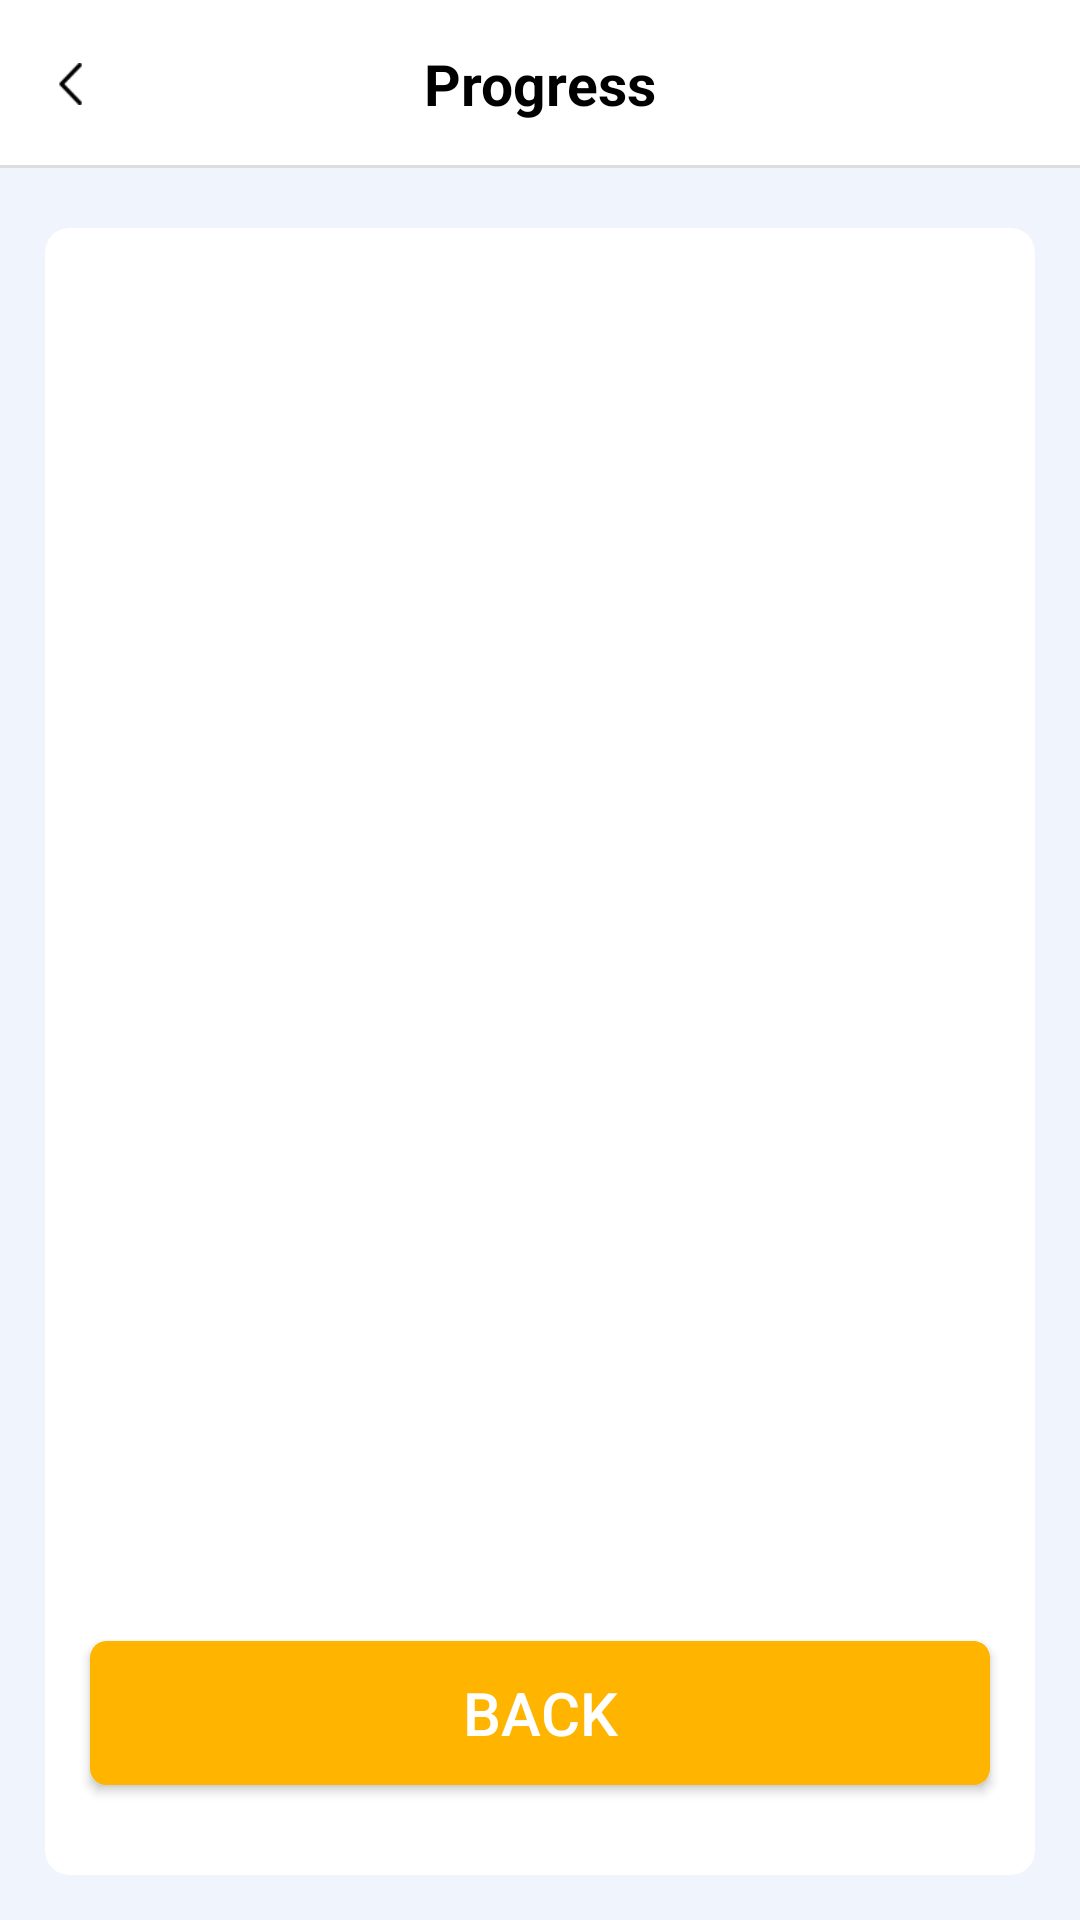

Produce the Android XML layout that renders to this screen, including the resource entries it uses.
<!-- AndroidManifest.xml: application theme AppTheme -->
<!-- res/layout/act_progress_state.xml -->
<?xml version="1.0" encoding="utf-8"?>
<layout xmlns:android="http://schemas.android.com/apk/res/android"
    xmlns:app="http://schemas.android.com/apk/res-auto"
    xmlns:tools="http://schemas.android.com/tools"
    tools:ignore="NewApi">

    <data>

        <variable
            name="clickListener"
            type="android.view.View.OnClickListener" />
    </data>

    <LinearLayout
        android:layout_width="match_parent"
        android:layout_height="match_parent"
        android:background="@color/bg_color5"
        android:fitsSystemWindows="true"
        android:orientation="vertical"
        tools:context=".ui.activity.ProgressStateActivity">

        <RelativeLayout
            android:id="@+id/toolbar"
            android:layout_width="match_parent"
            android:layout_height="56dp"
            android:background="@color/white">

            <ImageView
                android:id="@+id/iv_back"
                android:layout_width="38dp"
                android:layout_height="38dp"
                android:layout_centerVertical="true"
                android:layout_marginStart="5dp"
                android:background="?android:attr/selectableItemBackgroundBorderless"
                android:onClick="@{clickListener}"
                android:padding="12dp"
                android:src="@mipmap/ic_back" />

            <TextView
                android:id="@+id/tv_title"
                android:layout_width="wrap_content"
                android:layout_height="wrap_content"
                android:layout_centerInParent="true"
                android:text="@string/progress"
                android:textColor="@color/black"
                android:textSize="19sp"
                android:textStyle="bold" />

            <View
                android:layout_width="match_parent"
                android:layout_height="1dp"
                android:layout_alignParentBottom="true"
                android:background="@color/background_color1" />

        </RelativeLayout>

        <androidx.cardview.widget.CardView
            style="@style/card_style_custom"
            android:layout_width="match_parent"
            android:layout_height="match_parent"
            android:layout_marginStart="15dp"
            android:layout_marginTop="20dp"
            android:layout_marginEnd="15dp"
            android:layout_marginBottom="15dp"
            android:background="@color/text_color8">

            <LinearLayout
                android:layout_width="match_parent"
                android:layout_height="match_parent"
                android:orientation="vertical">

                <androidx.recyclerview.widget.RecyclerView
                    android:id="@+id/recycler_view"
                    android:layout_width="match_parent"
                    android:layout_height="0dp"
                    android:layout_marginLeft="40dp"
                    android:layout_marginTop="15dp"
                    android:layout_marginRight="40dp"
                    android:layout_weight="1"
                    android:overScrollMode="never"
                    app:layoutManager="androidx.recyclerview.widget.LinearLayoutManager"
                    tools:itemCount="5"
                    tools:listitem="@layout/layout_item_progress" />

                <Button
                    android:id="@+id/btn_back"
                    android:layout_width="match_parent"
                    android:layout_height="48dp"
                    android:layout_marginStart="15dp"
                    android:layout_marginTop="15dp"
                    android:layout_marginEnd="15dp"
                    android:layout_marginBottom="30dp"
                    android:background="@drawable/btn1_se"
                    android:enabled="true"
                    android:onClick="@{clickListener}"
                    android:text="@string/back"
                    android:textColor="@color/white"
                    android:textSize="20sp"
                    app:layout_constraintBottom_toBottomOf="parent"
                    app:layout_constraintTop_toBottomOf="@id/recycler_view" />
            </LinearLayout>
        </androidx.cardview.widget.CardView>
    </LinearLayout>
</layout>
<!-- res/layout/layout_item_progress.xml (included above) -->
<?xml version="1.0" encoding="utf-8"?>
<layout xmlns:android="http://schemas.android.com/apk/res/android"
    xmlns:app="http://schemas.android.com/apk/res-auto">

    <LinearLayout
        android:layout_width="match_parent"
        android:layout_height="wrap_content"
        android:orientation="horizontal">

        <RelativeLayout
            android:layout_width="10dp"
            android:layout_height="wrap_content">

            <ImageView
                android:id="@+id/iv_progress"
                android:layout_width="wrap_content"
                android:layout_height="wrap_content"
                android:layout_centerHorizontal="true"
                android:layout_marginTop="5dp"
                android:contentDescription="@string/progress"
                android:src="@mipmap/ic_loan_progress" />

            <View
                android:id="@+id/v_line"
                android:layout_width="2dp"
                android:layout_height="60dp"
                android:layout_below="@id/iv_progress"
                android:layout_centerHorizontal="true"
                android:layout_marginTop="5dp"
                android:layout_marginBottom="5dp"
                android:background="@color/text_yellow" />
        </RelativeLayout>

        <LinearLayout
            android:layout_width="match_parent"
            android:layout_height="wrap_content"
            android:layout_marginStart="15dp"
            android:orientation="vertical">

            <TextView
                android:id="@+id/tv_title"
                android:layout_width="wrap_content"
                android:layout_height="wrap_content"
                android:textColor="@color/text_color2"
                android:textSize="18sp" />

            <TextView
                android:id="@+id/tv_desc"
                android:layout_width="wrap_content"
                android:layout_height="wrap_content"
                android:layout_marginTop="10dp"
                android:textColor="@color/normal_color"
                android:textSize="13sp" />
        </LinearLayout>
    </LinearLayout>
</layout>
<!-- resources referenced by this layout -->
<resources>
  <color name="background_color1">#FFDDDDDD</color>
  <color name="bg_color5">#F0F4FC</color>
  <color name="black">#000000</color>
  <color name="normal_color">#999999</color>
  <color name="text_color2">#5E5E5E</color>
  <color name="text_color8">#FFBF35</color>
  <color name="text_yellow">#ffb400</color>
  <color name="white">#FFFFFF</color>
  <!-- drawable btn1_se (drawable) -->
  <?xml version="1.0" encoding="utf-8"?>
  <selector xmlns:android="http://schemas.android.com/apk/res/android">
      <item android:state_pressed="true">
          <shape >
  
              <solid android:color="#ffb400" />
  
              <corners
                  android:radius="5dp"/>
  
              <stroke
                  android:width="1dp"
                  android:color="#ffb400"
                  android:dashWidth="5dp" />
  
          </shape>
      </item>
      <item android:state_enabled="false">
          <shape >
  
              <solid android:color="#cbcbcb" />
  
              <corners
                  android:radius="5dp"/>
  
              <stroke
                  android:width="1dp"
                  android:color="#cbcbcb"
                  android:dashWidth="5dp" />
  
          </shape>
      </item>
      <item android:state_enabled="true">
          <shape >
  
              <solid android:color="#ffb400" />
  
              <corners
                  android:radius="5dp"/>
  
              <stroke
                  android:width="1dp"
                  android:color="#ffb400"
                  android:dashWidth="5dp" />
  
          </shape>
      </item>
  </selector>
  <!-- mipmap ic_back: png bitmap (mipmap-xxhdpi, 549 bytes) -->
  <!-- mipmap ic_loan_progress: png bitmap (mipmap-xxhdpi, 990 bytes) -->
  <string name="back">back</string>
  <string name="progress">Progress</string>
  <style name="card_style_custom">
          <item name="android:layout_height">wrap_content</item>
          <item name="android:background">@color/white</item>
          <item name="cardCornerRadius">8dp</item>
          <item name="cardElevation">0dp</item>
      </style>
  <style name="AppTheme" parent="Theme.AppCompat.Light.NoActionBar">
          <item name="colorPrimary">@color/background_color0</item>
          <item name="colorPrimaryDark">@color/colorAccent</item>
          <item name="colorAccent">@color/colorAccent</item>
          <item name="android:windowBackground">@color/background_color0</item>
          <item name="android:windowAnimationStyle">@style/AnimationActivity</item>
      </style>
  <color name="background_color0">#fff9f7f4</color>
  <color name="colorAccent">#ffb400</color>
  <style name="AnimationActivity" parent="@android:style/Animation.Activity">
          <item name="android:activityOpenEnterAnimation">@anim/slide_in_left</item>
          <item name="android:activityOpenExitAnimation">@anim/slide_out_left</item>
          <item name="android:activityCloseEnterAnimation">@anim/slide_in_right</item>
          <item name="android:activityCloseExitAnimation">@anim/slide_out_right</item>
      </style>
</resources>
